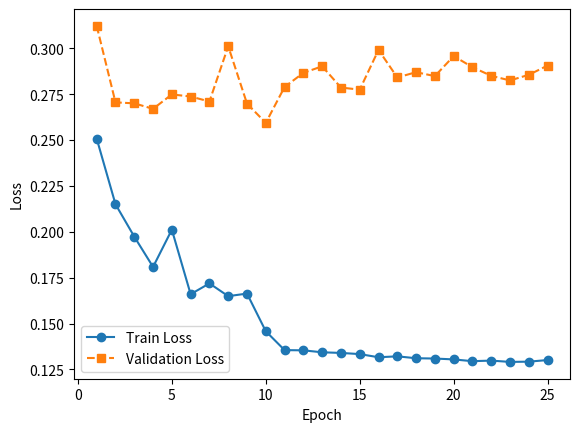
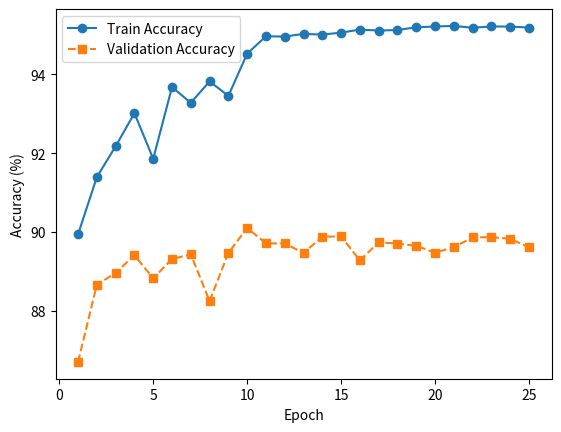

Python code for these plots, in order:
import numpy as np
import matplotlib.pyplot as plt
import os

name = "vgg16_1e-4_da_step.png"
data = [[0.25077658284590143, 89.94331359863281, 0.31217587278661085, 86.70654296875], [0.21503508937394145, 91.39213562011719, 0.27052685719536385, 88.665771484375], [0.19738177207909757, 92.17453002929688, 0.26999683465328417, 88.9617919921875], [0.18087371745718883, 93.01300048828125, 0.26699666141939815, 89.4134521484375], [0.2011609279481945, 91.85600280761719, 0.2748601517487259, 88.824462890625], [0.16600867686531728, 93.67485046386719, 0.27371064737599227, 89.3157958984375], [0.17190059804897828, 93.27583312988281, 0.27099726396409096, 89.4317626953125], [0.1649487696813594, 93.81866455078125, 0.3010851614308194, 88.250732421875], [0.1663582424262131, 93.45054626464844, 0.26985360659273283, 89.4683837890625], [0.14583514988839852, 94.52133178710938, 0.2593544357914652, 90.1031494140625], [0.1355555589820483, 94.96231079101562, 0.27891032383377024, 89.7125244140625], [0.13543501072444997, 94.95582580566406, 0.2865923861036208, 89.70947265625], [0.1343652666109847, 95.02296447753906, 0.29017817431667936, 89.4683837890625], [0.13402380500747313, 95.00541687011719, 0.2786037983605638, 89.88037109375], [0.1333874966408075, 95.05500793457031, 0.2774540807640733, 89.8895263671875], [0.13166529585055287, 95.13282775878906, 0.2991110280227076, 89.2791748046875], [0.13216445342220595, 95.10765075683594, 0.2840955072424549, 89.739990234375], [0.13112906897026733, 95.12176513671875, 0.2869637303538184, 89.7064208984375], [0.13096557438814216, 95.18966674804688, 0.2848364557212335, 89.6514892578125], [0.1304904846261934, 95.21064758300781, 0.2957433610681619, 89.4775390625], [0.1295224133392594, 95.22514343261719, 0.28970294121972984, 89.6148681640625], [0.1298470046268676, 95.17860412597656, 0.2849733524835756, 89.862060546875], [0.12912190400834334, 95.21102905273438, 0.282471908696607, 89.8712158203125], [0.1292677286126036, 95.20835876464844, 0.28554728467315726, 89.8284912109375], [0.1301426343455887, 95.18318176269531, 0.2905737925430003, 89.6087646484375]]




save_dir_loss = "./p3acc/"
save_dir_acc = "./p3loss/"
os.makedirs(save_dir_loss, exist_ok=True)
os.makedirs(save_dir_acc, exist_ok=True)

# Extract data
train_loss = [x[0] for x in data]
val_loss = [x[2] for x in data]
train_acc = [x[1] for x in data]
val_acc = [x[3] for x in data]

indices = np.arange(1, len(train_loss) + 1)


plt.figure()
plt.plot(indices, train_loss, marker='o', linestyle='-', label='Train Loss')
plt.plot(indices, val_loss, marker='s', linestyle='--', label='Validation Loss')
plt.xlabel("Epoch")
plt.ylabel("Loss")
plt.legend()
plt.savefig(os.path.join(save_dir_loss, name), dpi=300, bbox_inches='tight')

plt.figure()
plt.plot(indices, train_acc, marker='o', linestyle='-', label='Train Accuracy')
plt.plot(indices, val_acc, marker='s', linestyle='--', label='Validation Accuracy')
plt.xlabel("Epoch")
plt.ylabel("Accuracy (%)")
plt.legend()
plt.savefig(os.path.join(save_dir_acc, name), dpi=300, bbox_inches='tight')
